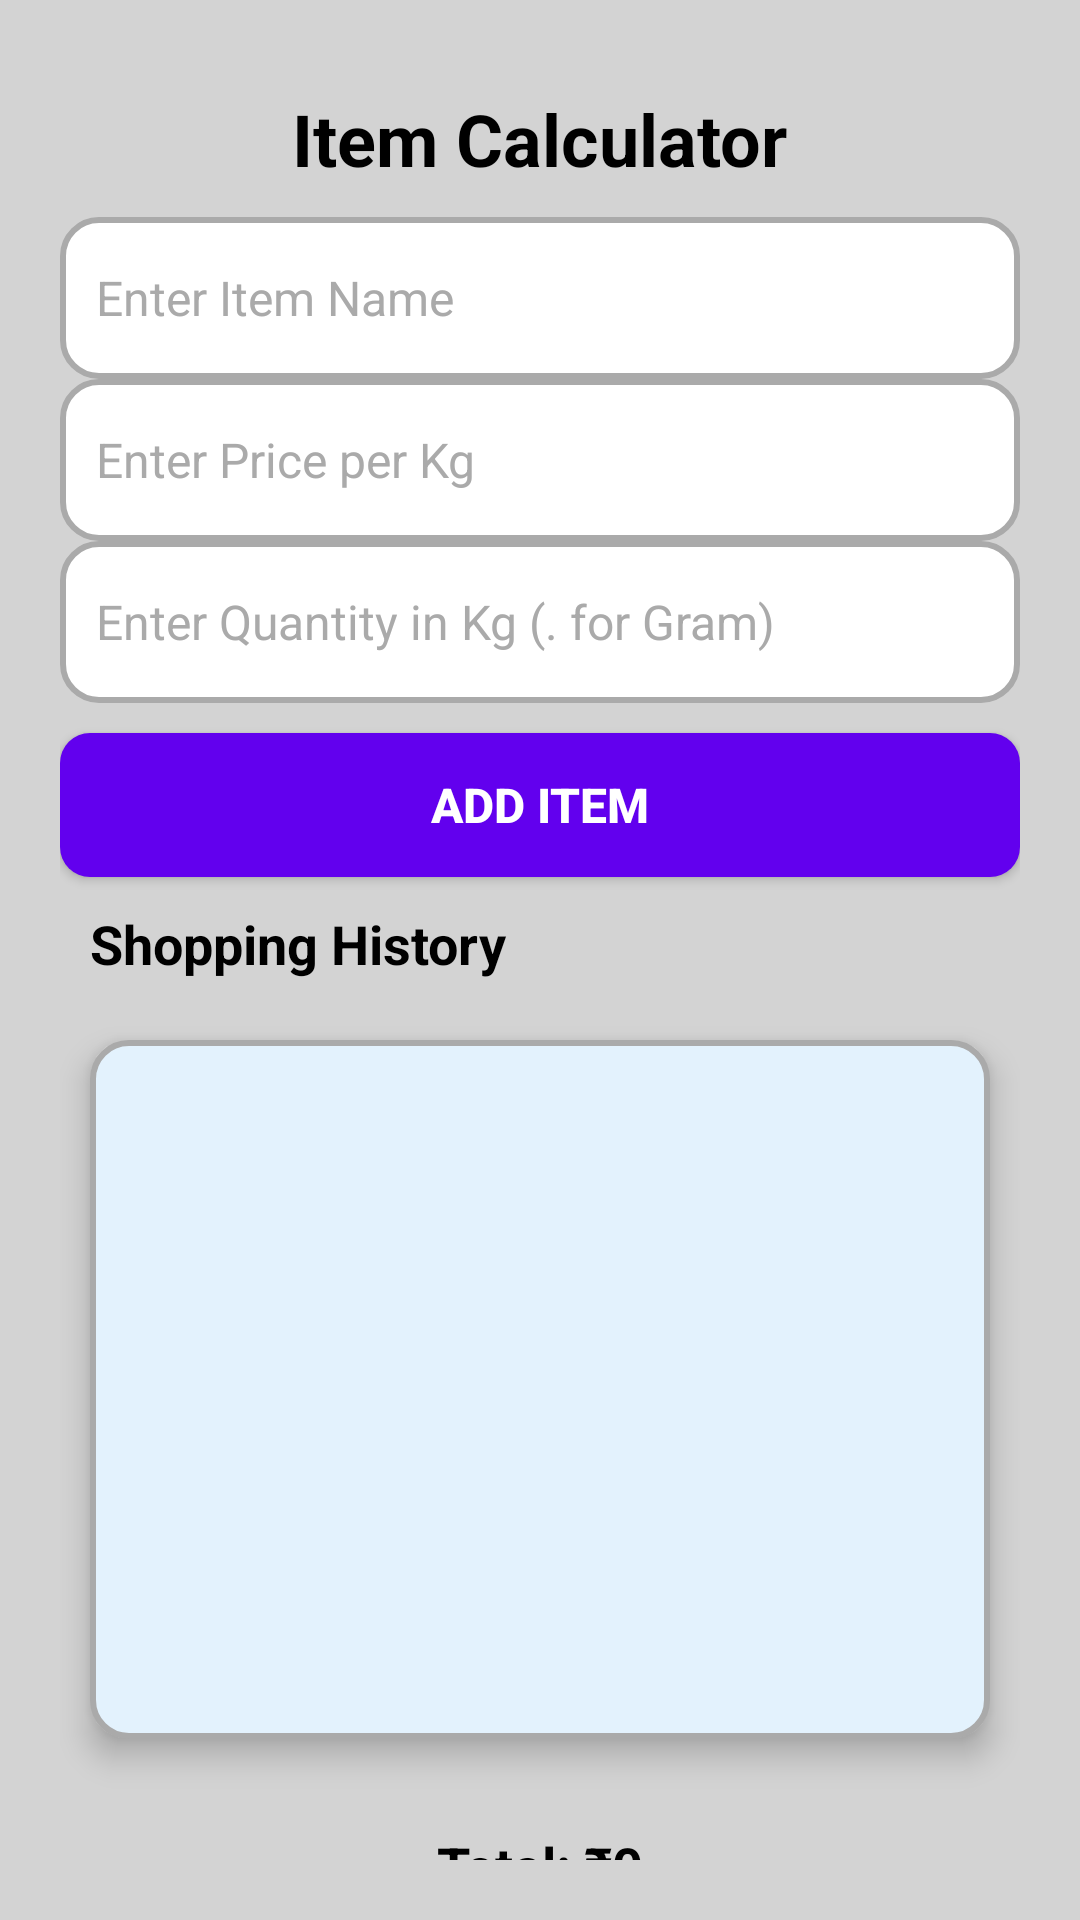

The Android layout XML behind this screen, and the referenced resources:
<!-- AndroidManifest.xml: application theme Theme.MyUtilityApp -->
<!-- res/layout/activity_item_calculator.xml -->
<?xml version="1.0" encoding="utf-8"?>
<LinearLayout xmlns:android="http://schemas.android.com/apk/res/android"
    android:layout_width="match_parent"
    android:layout_height="match_parent"
    android:background="@color/light_gray"
    android:orientation="vertical"
    android:padding="20dp">

    <TextView
        android:layout_width="wrap_content"
        android:layout_height="wrap_content"
        android:layout_gravity="center"
        android:padding="10dp"
        android:text="Item Calculator"
        android:textColor="@color/black"
        android:textSize="24sp"
        android:textStyle="bold" />

    <EditText
        android:id="@+id/itemName"
        android:layout_width="match_parent"
        android:layout_height="54dp"
        android:background="@drawable/edittext_border"
        android:hint="Enter Item Name"
        android:padding="12dp"
        android:textColor="@android:color/black"
        android:textColorHint="@android:color/darker_gray"
        android:textSize="16sp" />

    <EditText
        android:id="@+id/itemPrice"
        android:layout_width="match_parent"
        android:layout_height="54dp"
        android:background="@drawable/edittext_border"
        android:hint="Enter Price per Kg"
        android:inputType="numberDecimal"
        android:padding="12dp"
        android:textColor="@android:color/black"
        android:textColorHint="@android:color/darker_gray"
        android:textSize="16sp" />

    <EditText
        android:id="@+id/itemQuantity"
        android:layout_width="match_parent"
        android:layout_height="54dp"
        android:background="@drawable/edittext_border"
        android:hint="Enter Quantity in Kg (. for Gram)"
        android:inputType="numberDecimal"
        android:padding="12dp"
        android:textColor="@android:color/black"
        android:textColorHint="@android:color/darker_gray"
        android:textSize="16sp" />

    <Button
        android:id="@+id/addItem"
        android:layout_width="match_parent"
        android:layout_height="wrap_content"
        android:layout_marginTop="10dp"
        android:background="@drawable/round_button"
        android:padding="12dp"
        android:text="Add Item"
        android:textColor="@android:color/white"
        android:textSize="16sp"
        android:textStyle="bold" />

    <TextView
        android:layout_width="match_parent"
        android:layout_height="wrap_content"
        android:padding="10dp"
        android:text="Shopping History"
        android:textColor="@color/black"
        android:textSize="18sp"
        android:textStyle="bold" />

    <ListView
        android:id="@+id/historyList"
        android:layout_width="match_parent"
        android:layout_height="233dp"
        android:layout_margin="10dp"
        android:background="@drawable/listview_border"
        android:divider="@android:color/darker_gray"
        android:dividerHeight="2dp"
        android:elevation="6dp"
        android:padding="10dp"
        android:scrollbars="vertical" />

    <TextView
        android:id="@+id/totalPrice"
        android:layout_width="match_parent"
        android:layout_height="42dp"
        android:layout_marginTop="10dp"
        android:gravity="center"
        android:padding="10dp"
        android:text="Total: ₹0"
        android:textColor="@color/black"
        android:textSize="18sp"
        android:textStyle="bold" />

    <Button
        android:id="@+id/clearHistory"
        android:layout_width="match_parent"
        android:layout_height="63dp"
        android:layout_marginTop="10dp"
        android:background="@drawable/round_button"
        android:padding="12dp"
        android:text="Clear History"
        android:textColor="@android:color/white"
        android:textSize="16sp"
        android:textStyle="bold" />

</LinearLayout>
<!-- resources referenced by this layout -->
<resources>
  <color name="black">#FF000000</color>
  <color name="light_gray">#D3D3D3</color>
  <!-- drawable edittext_border (drawable) -->
  <shape xmlns:android="http://schemas.android.com/apk/res/android">
      <solid android:color="@color/white"/>
      <corners android:radius="12dp"/>
      <stroke android:width="2dp" android:color="@android:color/darker_gray"/>
      <padding android:left="10dp" android:right="10dp"/>
  </shape>
  <!-- drawable listview_border (drawable) -->
  <shape xmlns:android="http://schemas.android.com/apk/res/android">
      <solid android:color="@color/background"/>
      <corners android:radius="12dp"/>
      <stroke android:width="2dp" android:color="@android:color/darker_gray"/>
  </shape>
  <!-- drawable round_button (drawable) -->
  <?xml version="1.0" encoding="utf-8"?>
  <shape xmlns:android="http://schemas.android.com/apk/res/android" android:shape="rectangle">
      <corners android:radius="10dp"/>
      <solid android:color="#6200EE"/>  
      <padding android:left="10dp" android:right="10dp" android:top="5dp" android:bottom="5dp"/>
  </shape>
  <style name="Theme.MyUtilityApp" parent="Base.Theme.MyUtilityApp" />
  <color name="white">#FFFFFFFF</color>
  <color name="background">#E3F2FD</color>
  <style name="Base.Theme.MyUtilityApp" parent="Theme.Material3.DayNight.NoActionBar">
          
          
      </style>
</resources>
